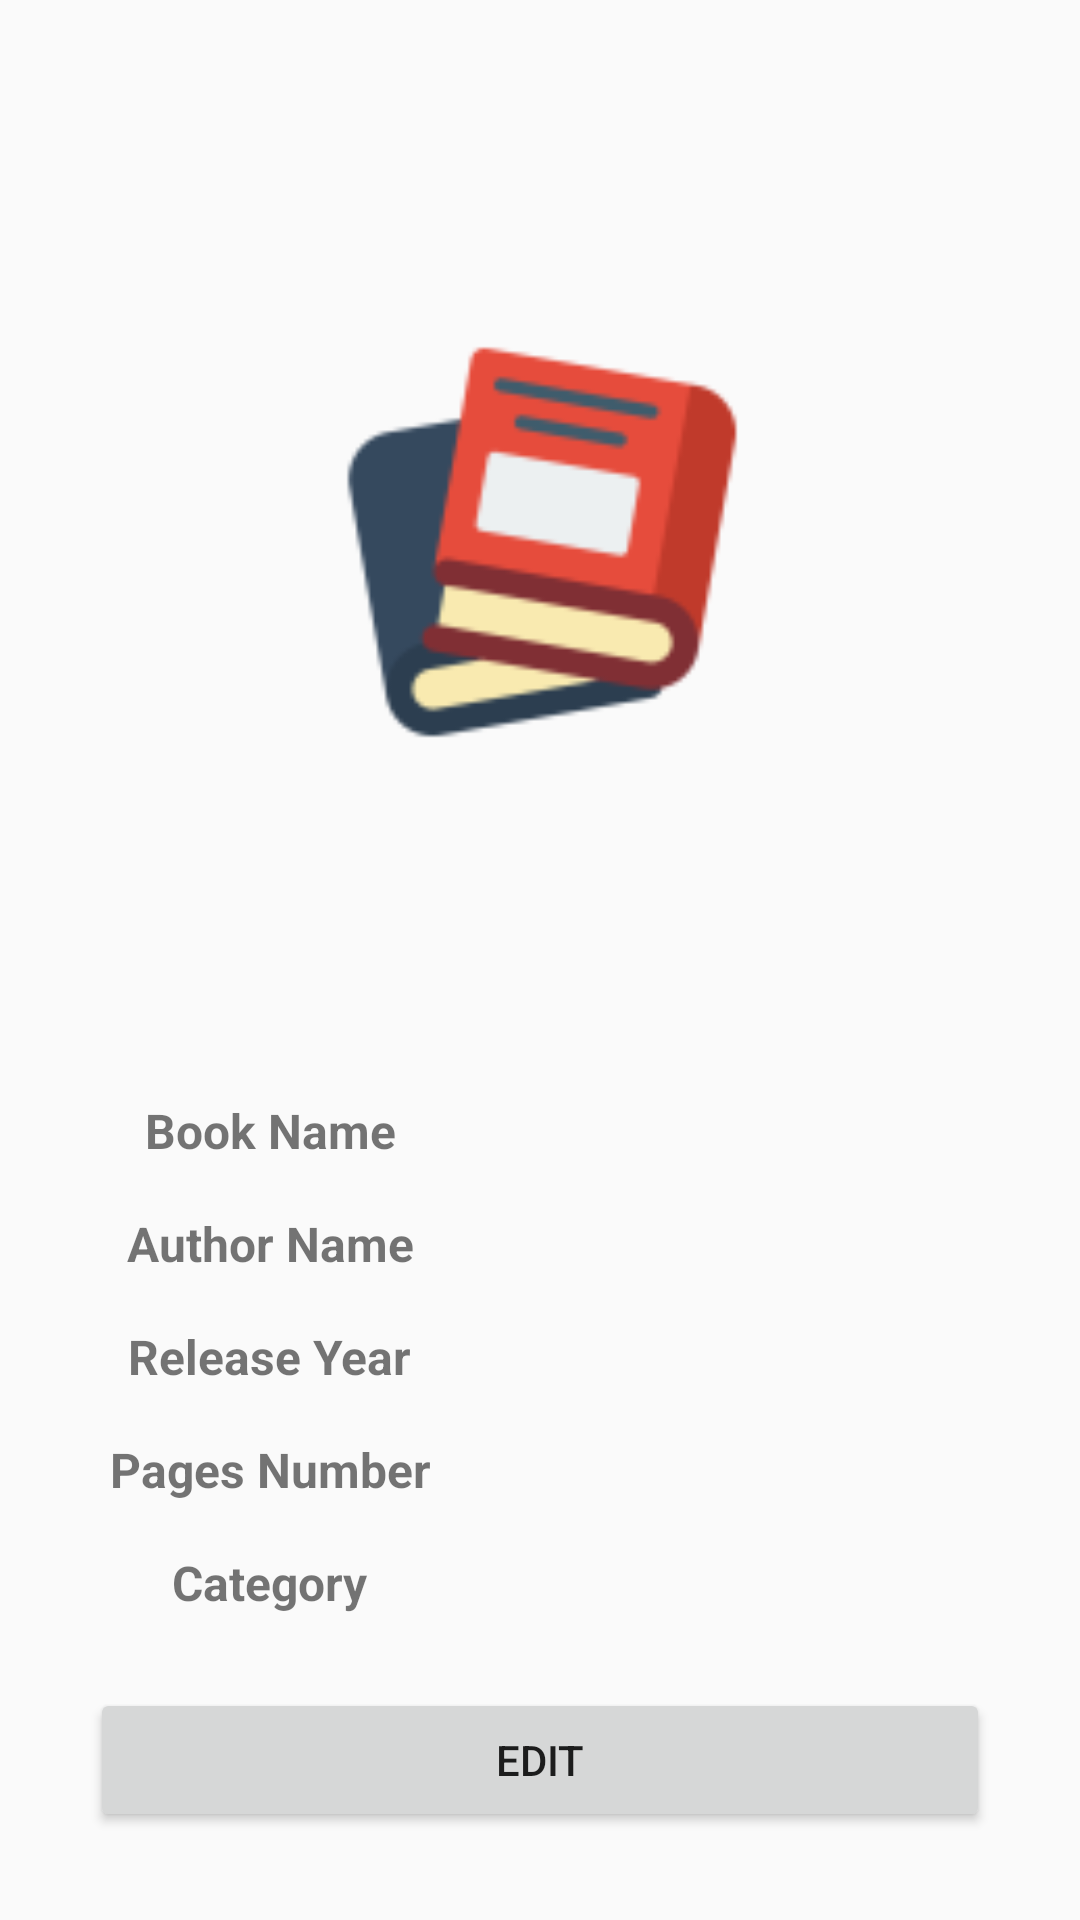

Produce the Android XML layout that renders to this screen, including the resource entries it uses.
<!-- AndroidManifest.xml: application theme Theme.Finalproject -->
<!-- res/layout/activity_book_details.xml -->
<?xml version="1.0" encoding="utf-8"?>
<androidx.constraintlayout.widget.ConstraintLayout xmlns:android="http://schemas.android.com/apk/res/android"
    xmlns:app="http://schemas.android.com/apk/res-auto"
    android:layout_width="match_parent"
    android:layout_height="match_parent">

    <ImageView
        android:id="@+id/ivBookImage"
        android:layout_width="300dp"
        android:layout_height="300dp"
        android:layout_margin="30dp"
        app:layout_constraintEnd_toEndOf="parent"
        app:layout_constraintStart_toStartOf="parent"
        app:layout_constraintTop_toTopOf="parent"
        app:srcCompat="@drawable/book" />


    <TextView
        android:id="@+id/textView3"
        android:layout_width="wrap_content"
        android:layout_height="wrap_content"
        android:layout_marginTop="36dp"
        android:text="Book Name"
        android:textSize="16sp"
        android:textStyle="bold"
        app:layout_constraintEnd_toStartOf="@+id/guideline2"
        app:layout_constraintStart_toStartOf="parent"
        app:layout_constraintTop_toBottomOf="@+id/ivBookImage" />

    <TextView
        android:id="@+id/textView2"
        android:layout_width="wrap_content"
        android:layout_height="wrap_content"
        android:layout_marginTop="16dp"
        android:text="Author Name"
        android:textSize="16sp"
        android:textStyle="bold"
        app:layout_constraintEnd_toStartOf="@+id/guideline2"
        app:layout_constraintStart_toStartOf="parent"
        app:layout_constraintTop_toBottomOf="@+id/textView3" />

    <TextView
        android:id="@+id/textView4"
        android:layout_width="wrap_content"
        android:layout_height="wrap_content"
        android:layout_marginTop="16dp"
        android:text="Release Year"
        android:textSize="16sp"
        android:textStyle="bold"
        app:layout_constraintEnd_toStartOf="@+id/guideline2"
        app:layout_constraintStart_toStartOf="parent"
        app:layout_constraintTop_toBottomOf="@+id/textView2" />

    <TextView
        android:id="@+id/textView5"
        android:layout_width="wrap_content"
        android:layout_height="wrap_content"
        android:layout_marginTop="16dp"
        android:text="Pages Number"
        android:textSize="16sp"
        android:textStyle="bold"
        app:layout_constraintEnd_toStartOf="@+id/guideline2"
        app:layout_constraintStart_toStartOf="parent"
        app:layout_constraintTop_toBottomOf="@+id/textView4" />

    <TextView
        android:id="@+id/textView8"
        android:layout_width="wrap_content"
        android:layout_height="wrap_content"
        android:layout_marginTop="16dp"
        android:text="Category"
        android:textSize="16sp"
        android:textStyle="bold"
        app:layout_constraintEnd_toStartOf="@+id/guideline2"
        app:layout_constraintStart_toStartOf="parent"
        app:layout_constraintTop_toBottomOf="@+id/textView5" />

    <TextView
        android:id="@+id/tvBookName"
        android:layout_width="0dp"
        android:layout_height="wrap_content"
        android:layout_marginStart="8dp"
        android:layout_marginEnd="8dp"
        android:ellipsize="end"
        android:maxLines="1"
        android:textAlignment="center"
        android:textSize="16sp"
        app:layout_constraintBaseline_toBaselineOf="@+id/textView3"
        app:layout_constraintEnd_toEndOf="parent"
        app:layout_constraintStart_toStartOf="@+id/guideline2" />

    <TextView
        android:id="@+id/tvBookAuthorName"
        android:layout_width="0dp"
        android:layout_height="wrap_content"
        android:ellipsize="end"
        android:maxLines="1"
        android:textAlignment="center"
        app:layout_constraintBaseline_toBaselineOf="@+id/textView2"
        app:layout_constraintEnd_toEndOf="@+id/tvBookName"
        app:layout_constraintStart_toStartOf="@+id/tvBookName" />

    <TextView
        android:id="@+id/tvBookReleaseYear"
        android:layout_width="0dp"
        android:layout_height="wrap_content"
        android:ellipsize="end"
        android:maxLines="1"
        android:textAlignment="center"
        app:layout_constraintBaseline_toBaselineOf="@+id/textView4"
        app:layout_constraintEnd_toEndOf="@+id/tvBookAuthorName"
        app:layout_constraintStart_toStartOf="@+id/tvBookAuthorName" />

    <TextView
        android:id="@+id/tvBookNumberOfPages"
        android:layout_width="0dp"
        android:layout_height="wrap_content"
        android:ellipsize="end"
        android:maxLines="1"
        android:textAlignment="center"
        app:layout_constraintBaseline_toBaselineOf="@+id/textView5"
        app:layout_constraintEnd_toEndOf="@+id/tvBookReleaseYear"
        app:layout_constraintStart_toStartOf="@+id/tvBookReleaseYear" />

    <TextView
        android:id="@+id/tvBookCategory"
        android:layout_width="0dp"
        android:layout_height="wrap_content"
        android:ellipsize="end"
        android:maxLines="1"
        android:textAlignment="center"
        app:layout_constraintBaseline_toBaselineOf="@+id/textView8"
        app:layout_constraintEnd_toEndOf="@+id/tvBookNumberOfPages"
        app:layout_constraintStart_toStartOf="@+id/tvBookNumberOfPages" />

    <androidx.constraintlayout.widget.Guideline
        android:id="@+id/guideline2"
        android:layout_width="wrap_content"
        android:layout_height="wrap_content"
        android:orientation="vertical"
        app:layout_constraintGuide_percent="0.5" />

    <Button
        android:id="@+id/btnEditBook"
        android:layout_width="match_parent"
        android:layout_height="wrap_content"
        android:layout_margin="30dp"
        android:text="Edit"
        app:layout_constraintBottom_toBottomOf="parent"
        app:layout_constraintEnd_toEndOf="parent"
        app:layout_constraintHorizontal_bias="0.0"
        app:layout_constraintStart_toStartOf="parent"
        app:layout_constraintTop_toBottomOf="@+id/tvBookCategory"
        app:layout_constraintVertical_bias="0.893" />
</androidx.constraintlayout.widget.ConstraintLayout>
<!-- resources referenced by this layout -->
<resources>
  <!-- drawable book: png bitmap (drawable, 5836 bytes) -->
  <style name="Theme.Finalproject" parent="Theme.AppCompat.DayNight.DarkActionBar">
          
          <item name="colorPrimary">@color/purple_500</item>
          <item name="colorPrimaryVariant">@color/purple_700</item>
          <item name="colorOnPrimary">@color/white</item>
          
          <item name="colorSecondary">@color/teal_200</item>
          <item name="colorSecondaryVariant">@color/teal_700</item>
          <item name="colorOnSecondary">@color/black</item>
          
          <item name="android:statusBarColor" tools:targetApi="l">?attr/colorPrimaryVariant</item>
          
      </style>
  <!-- not gathered from this repository: default colours our renderer supplied (Android Studio template values) -->
  <color name="purple_500">#FF6200EE</color>
  <color name="purple_700">#FF3700B3</color>
  <color name="teal_200">#FF03DAC5</color>
  <color name="teal_700">#FF018786</color>
  <color name="black">#FF000000</color>
  <color name="white">#FFFFFFFF</color>
</resources>
